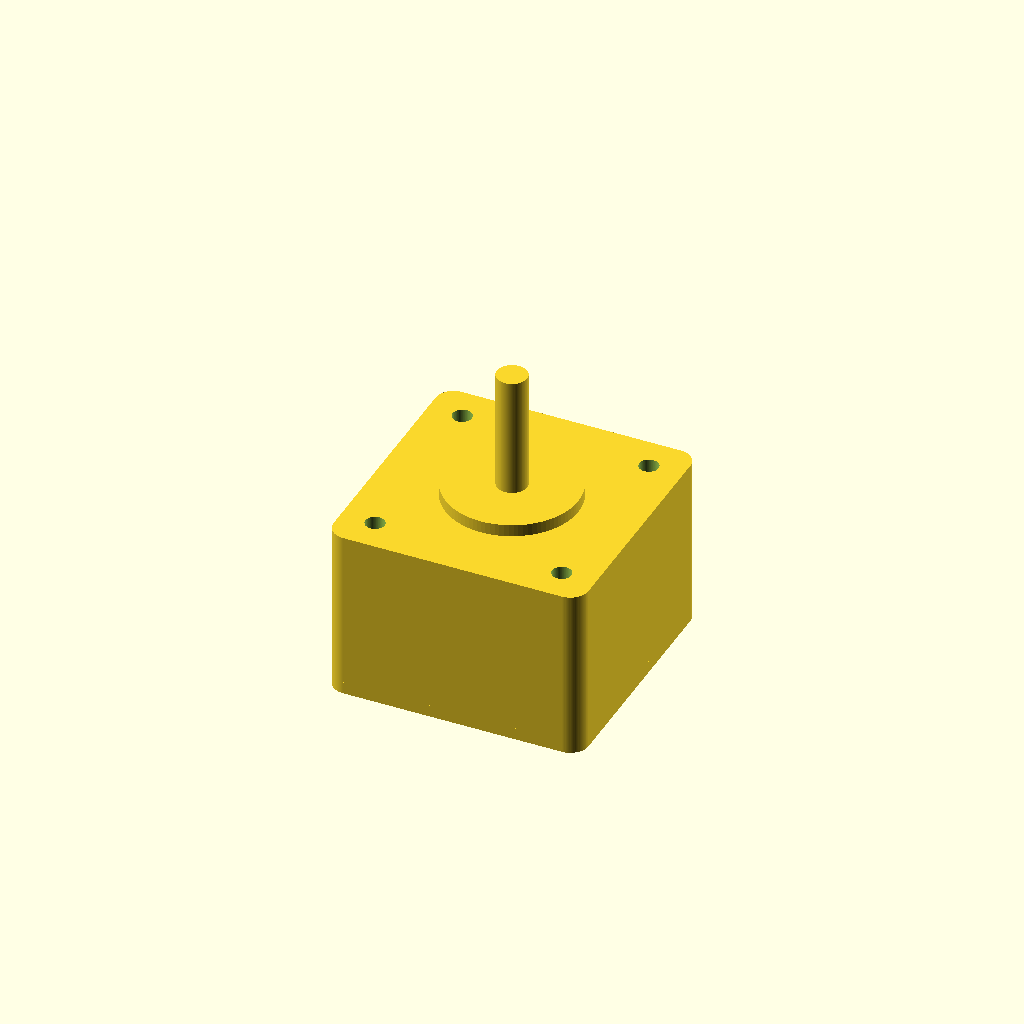
Cell 1: rendered with the file's own defaults.
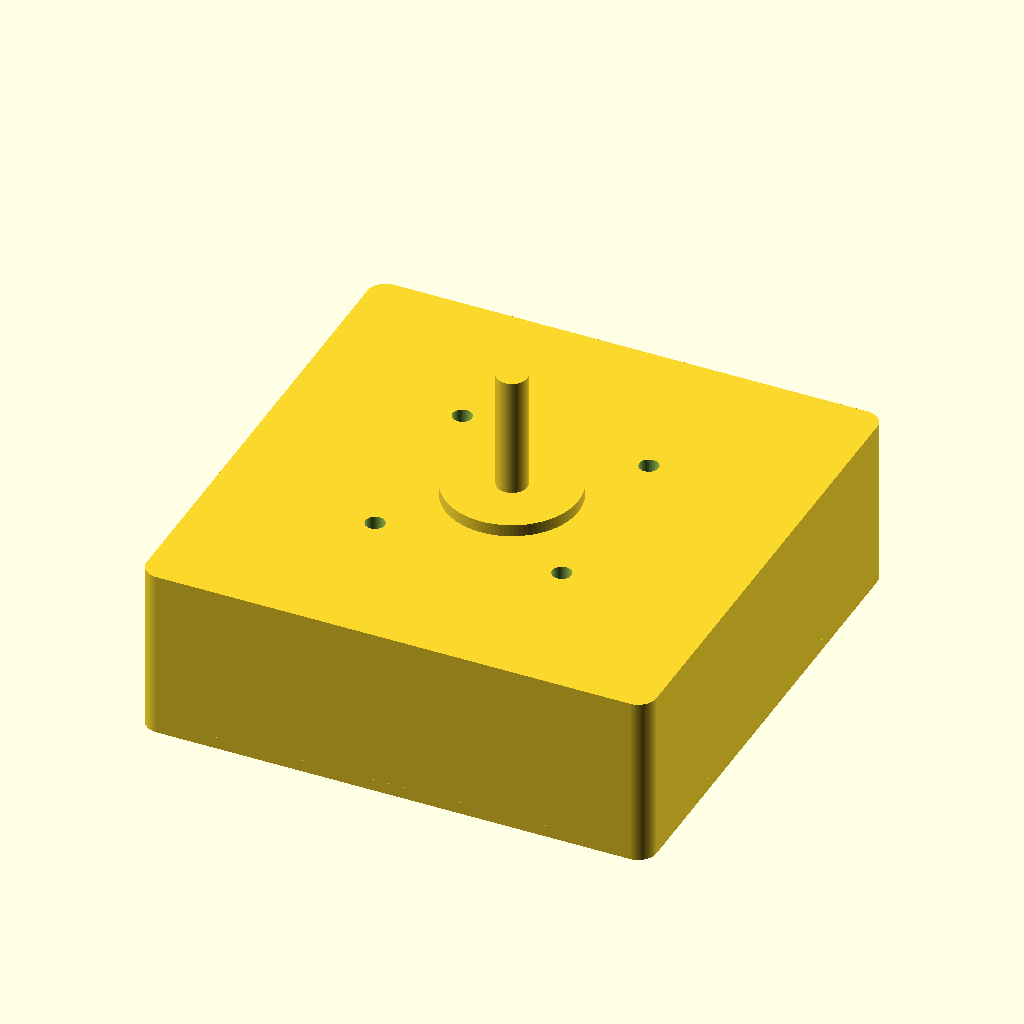
Cell 2: face_w = 84.6 (everything else at default).
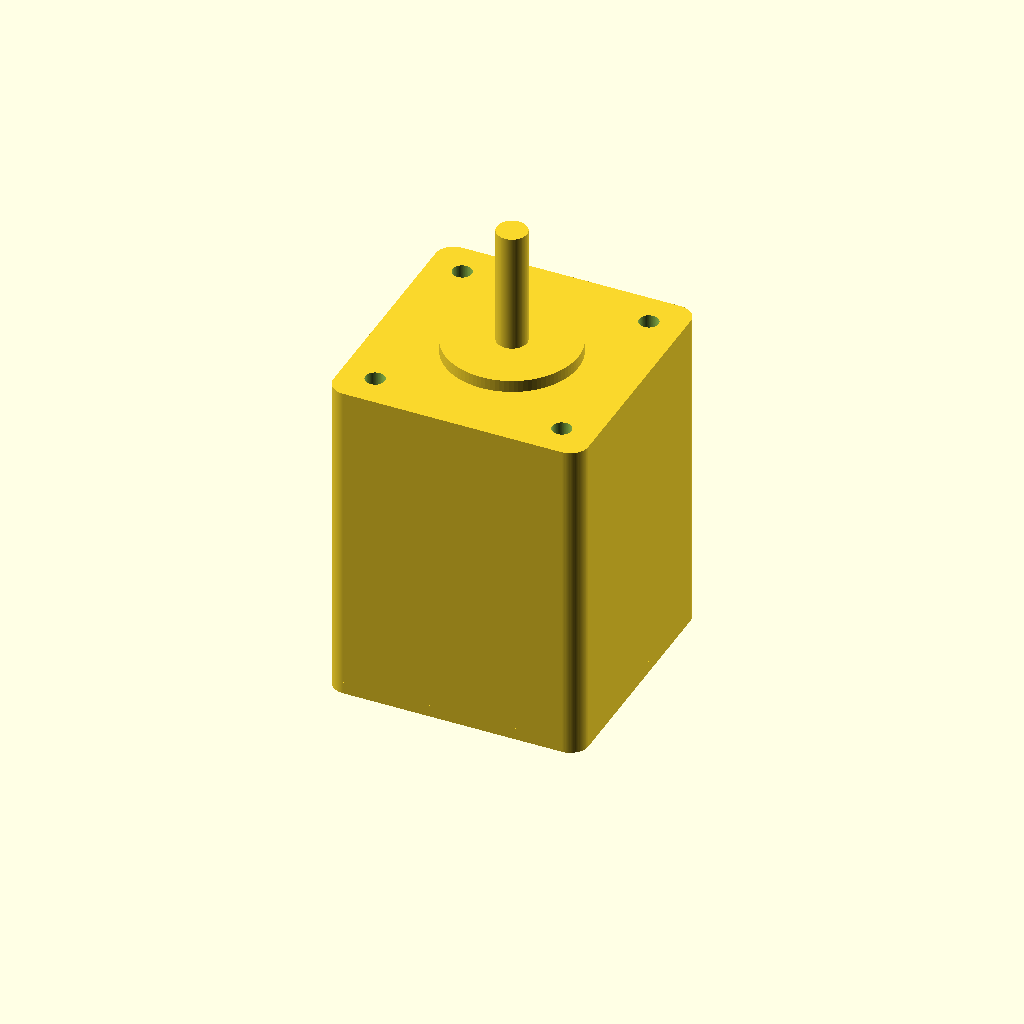
Cell 3 — body_len set to 53, the other parameters unchanged.
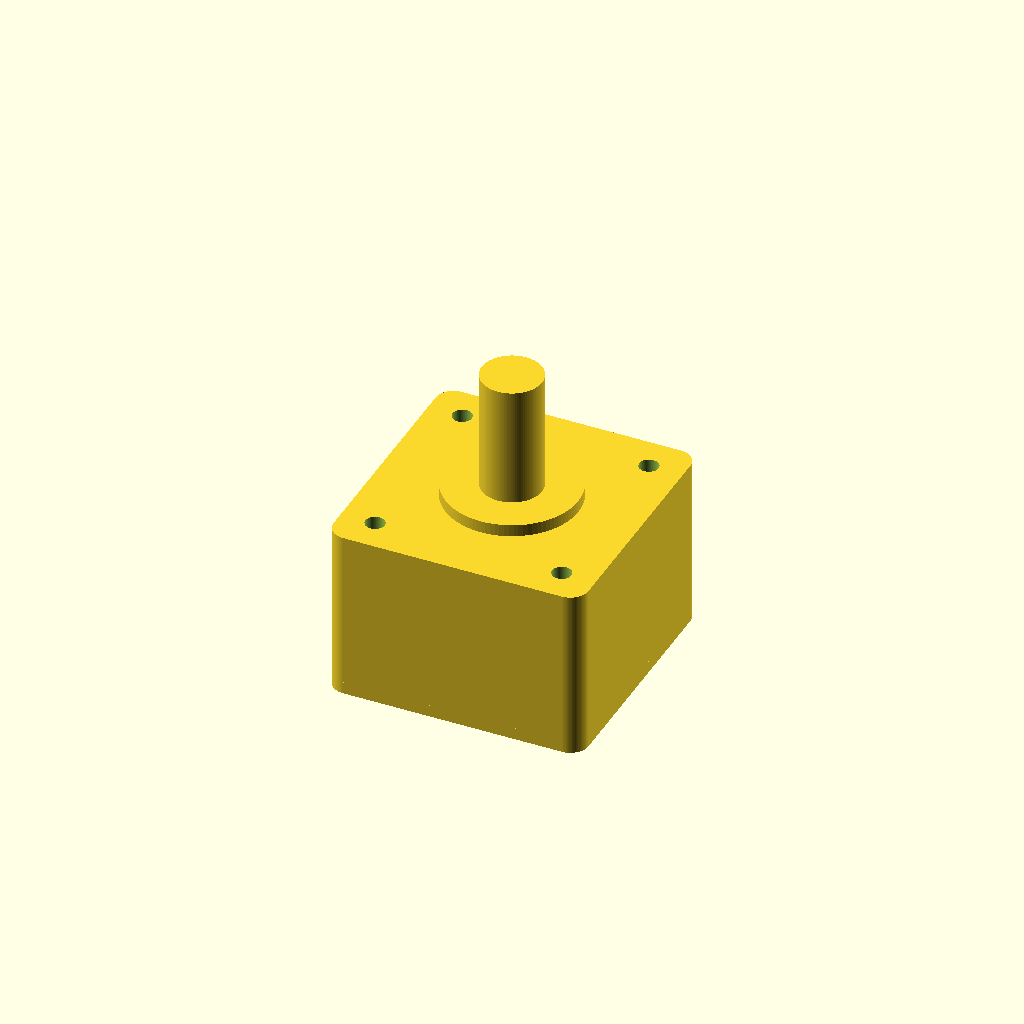
Cell 4: shaft_d = 10 (everything else at default).
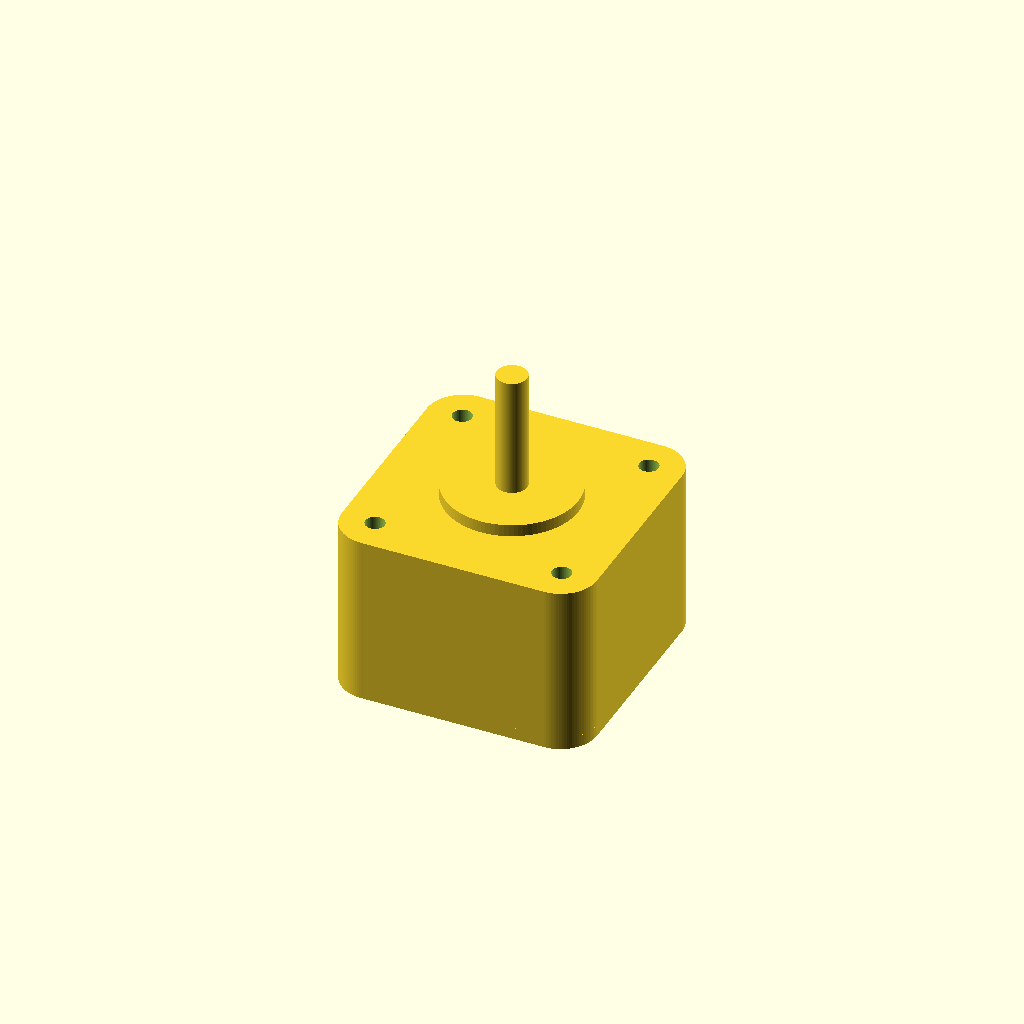
Cell 5 — corner_r set to 6, the other parameters unchanged.
One fixed orthographic camera (rotation 55°, 0°, 25°; colour scheme Cornfield) for every cell.
OpenSCAD source file additional_study/matched_effort/results/direct_vlm/scad/stepper_motor__NEMA17_27.scad:
$fn = 96;

// NEMA-style stepper motor (approx) per given dimensions
face_w = 42.3;          // square face width
body_len = 26.5;        // body length (excluding front boss/shaft)
shaft_d = 5.0;          // shaft diameter
mount_spacing = 31.0;   // mounting hole center-to-center spacing

// Reasonable defaults for unspecified features
corner_r = 3.0;         // rounded corner radius
front_boss_d = 22.0;    // typical pilot/boss diameter
front_boss_h = 2.0;     // boss height
mount_hole_d = 3.2;     // clearance for M3
shaft_len = 20.0;       // visible shaft length
back_cap_h = 2.0;       // slight rear cap

module rounded_square_prism(w, h, r){
    linear_extrude(height=h)
        offset(r=r)
            square([w-2*r, w-2*r], center=true);
}

module stepper_motor(){
    difference(){
        union(){
            // Main body
            translate([0,0,0])
                rounded_square_prism(face_w, body_len, corner_r);

            // Rear cap (slight)
            translate([0,0,-back_cap_h])
                rounded_square_prism(face_w, back_cap_h, corner_r);

            // Front boss
            translate([0,0,body_len])
                cylinder(d=front_boss_d, h=front_boss_h);

            // Shaft
            translate([0,0,body_len+front_boss_h])
                cylinder(d=shaft_d, h=shaft_len);
        }

        // Mounting holes through face and body (along Z)
        for (x = [-mount_spacing/2, mount_spacing/2])
            for (y = [-mount_spacing/2, mount_spacing/2])
                translate([x,y,-back_cap_h-0.5])
                    cylinder(d=mount_hole_d, h=body_len+back_cap_h+front_boss_h+1.0);
    }
}

stepper_motor();
Parameter table extracted from the source (name, type, default, range or options):
face_w: number, default 42.3
body_len: number, default 26.5
shaft_d: number, default 5
mount_spacing: number, default 31
corner_r: number, default 3
front_boss_d: number, default 22
front_boss_h: number, default 2
mount_hole_d: number, default 3.2
shaft_len: number, default 20
back_cap_h: number, default 2
